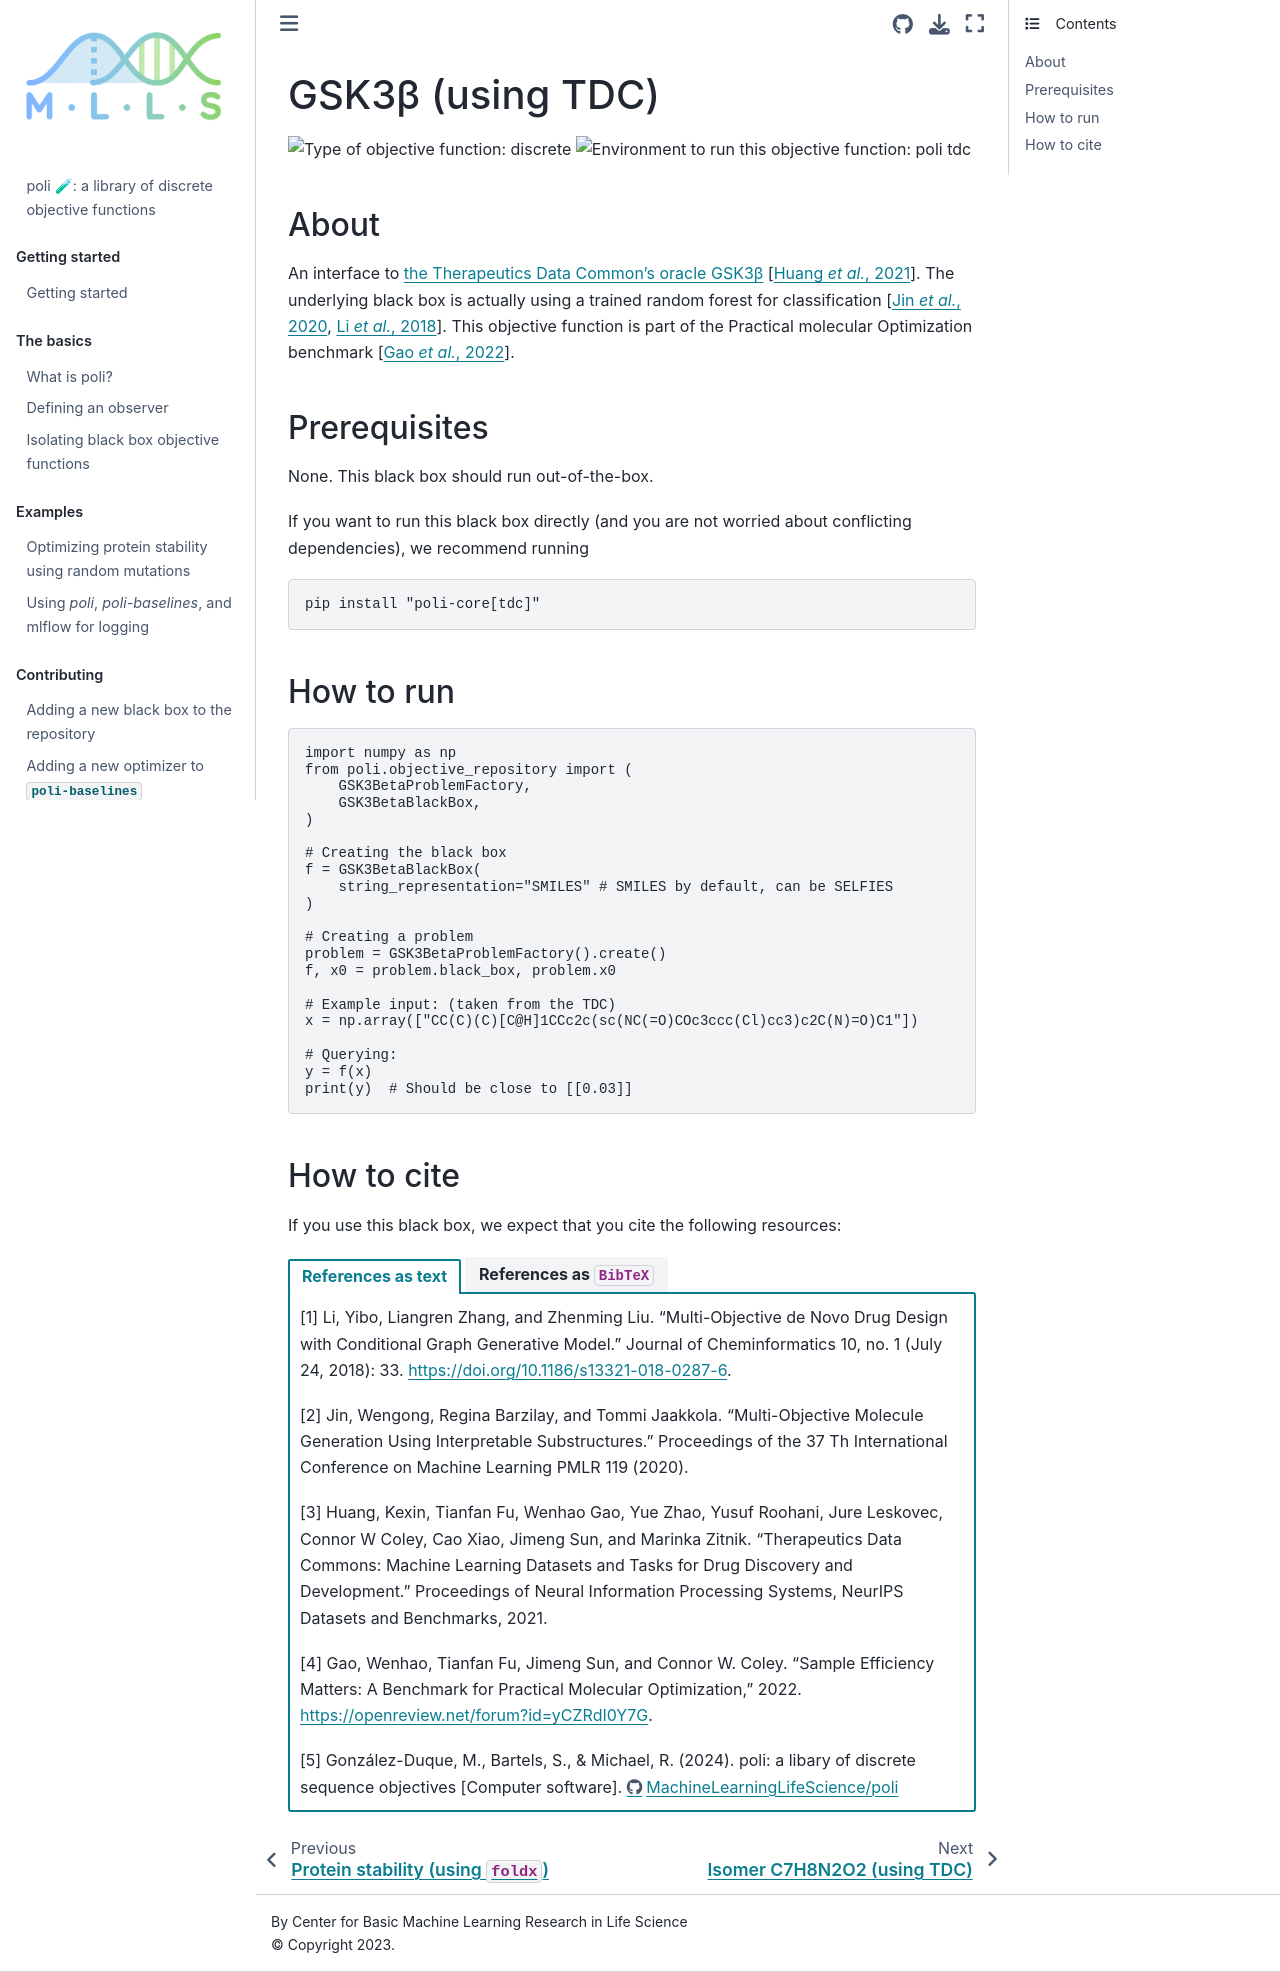

repository: MachineLearningLifeScience/poli-docs · page: using_poli/objective_repository/gsk3_beta.html · generator: jekyll

# GSK3β (using TDC)

![Type of objective function: discrete](https://img.shields.io/badge/Type-discrete_inputs-blue)
![Environment to run this objective function: poli tdc](https://img.shields.io/badge/Environment-poli____tdc-teal
)

## About

An interface to [the Therapeutics Data Common's oracle GSK3β](https://tdcommons.ai/functions/oracles/#glycogen-synthase-kinase-3-beta-gsk3β) {cite:p}`Huang:TDC:2021`. The underlying black box is actually using a trained random forest for classification {cite:p}`Jin:MOInterpretable:2020,Li:MOConditional:2018`. This objective function is part of the Practical molecular Optimization benchmark {cite:p}`Gao:PMO:2022`.

## Prerequisites

None. This black box should run out-of-the-box.

If you want to run this black box directly (and you are not worried about conflicting dependencies), we recommend running

```bash
pip install "poli-core[tdc]"
```

## How to run

```python
import numpy as np
from poli.objective_repository import (
    GSK3BetaProblemFactory,
    GSK3BetaBlackBox,
)

# Creating the black box
f = GSK3BetaBlackBox(
    string_representation="SMILES" # SMILES by default, can be SELFIES
)

# Creating a problem
problem = GSK3BetaProblemFactory().create()
f, x0 = problem.black_box, problem.x0

# Example input: (taken from the TDC)
x = np.array(["CC(C)(C)[C@H]1CCc2c(sc(NC(=O)COc3ccc(Cl)cc3)c2C(N)=O)C1"])

# Querying:
y = f(x)
print(y)  # Should be close to [[0.03]]
```

## How to cite

If you use this black box, we expect that you cite the following resources:

::::{tab-set}

:::{tab-item} References as text

[1] Li, Yibo, Liangren Zhang, and Zhenming Liu. “Multi-Objective de Novo Drug Design with Conditional Graph Generative Model.” Journal of Cheminformatics 10, no. 1 (July 24, 2018): 33. https://doi.org/10.1186/s13321-018-0287-6.

[2] Jin, Wengong, Regina Barzilay, and Tommi Jaakkola. “Multi-Objective Molecule Generation Using Interpretable Substructures.” Proceedings of the 37 Th International Conference on Machine Learning PMLR 119 (2020).

[3] Huang, Kexin, Tianfan Fu, Wenhao Gao, Yue Zhao, Yusuf Roohani, Jure Leskovec, Connor W Coley, Cao Xiao, Jimeng Sun, and Marinka Zitnik. “Therapeutics Data Commons: Machine Learning Datasets and Tasks for Drug Discovery and Development.” Proceedings of Neural Information Processing Systems, NeurIPS Datasets and Benchmarks, 2021.

[4] Gao, Wenhao, Tianfan Fu, Jimeng Sun, and Connor W. Coley.
    “Sample Efficiency Matters: A Benchmark for Practical Molecular Optimization,” 2022.
    https://openreview.net/forum?id=yCZRdI0Y7G.

[5] González-Duque, M., Bartels, S., & Michael, R. (2024). poli: a libary of discrete sequence objectives [Computer software]. https://github.com/MachineLearningLifeScience/poli


:::

:::{tab-item} References as `BibTeX`

```

@article{Li:MOConditional:2018,
  title={Multi-objective de novo drug design with conditional graph generative model},
  volume={10},
  ISSN={1758-2946},
  DOI={10.1186/s13321-018-0287-6},
  number={1},
  journal={Journal of Cheminformatics},
  author={Li, Yibo and Zhang, Liangren and Liu, Zhenming},
  year={2018},
  month=jul,
  pages={33},
  language={en}
}


@article{Jin:MOInterpretable:2020,
     title={Multi-Objective Molecule Generation using Interpretable Substructures},
     volume={119},
     journal={Proceedings of the 37 th International Conference on Machine Learning PMLR},
     author={Jin, Wengong and Barzilay, Regina and Jaakkola, Tommi},
     year={2020},
     language={en}
}


@article{Huang:TDC:2021,
  title={Therapeutics Data Commons: Machine Learning Datasets and Tasks for Drug Discovery and Development},
  author={Huang, Kexin and Fu, Tianfan and Gao, Wenhao and Zhao, Yue and Roohani, Yusuf and Leskovec, Jure and Coley,
          Connor W and Xiao, Cao and Sun, Jimeng and Zitnik, Marinka},
  journal={Proceedings of Neural Information Processing Systems, NeurIPS Datasets and Benchmarks},
  year={2021}
}

 @inproceedings{Gao:PMO:2022,
    title={Sample Efficiency Matters: A Benchmark for Practical Molecular Optimization},
    url={https://openreview.net/forum?id=yCZRdI0Y7G},
    author={Gao, Wenhao and Fu, Tianfan and Sun, Jimeng and Coley, Connor W.},
    year={2022},
    month=jun,
    language={en}
}


@software{Gonzalez-Duque:poli:2024,
author = {González-Duque, Miguel and Bartels, Simon and Michael, Richard},
month = jan,
title = {{poli: a libary of discrete sequence objectives}},
url = {https://github.com/MachineLearningLifeScience/poli},
version = {0.0.1},
year = {2024}
}

```

:::

::::
